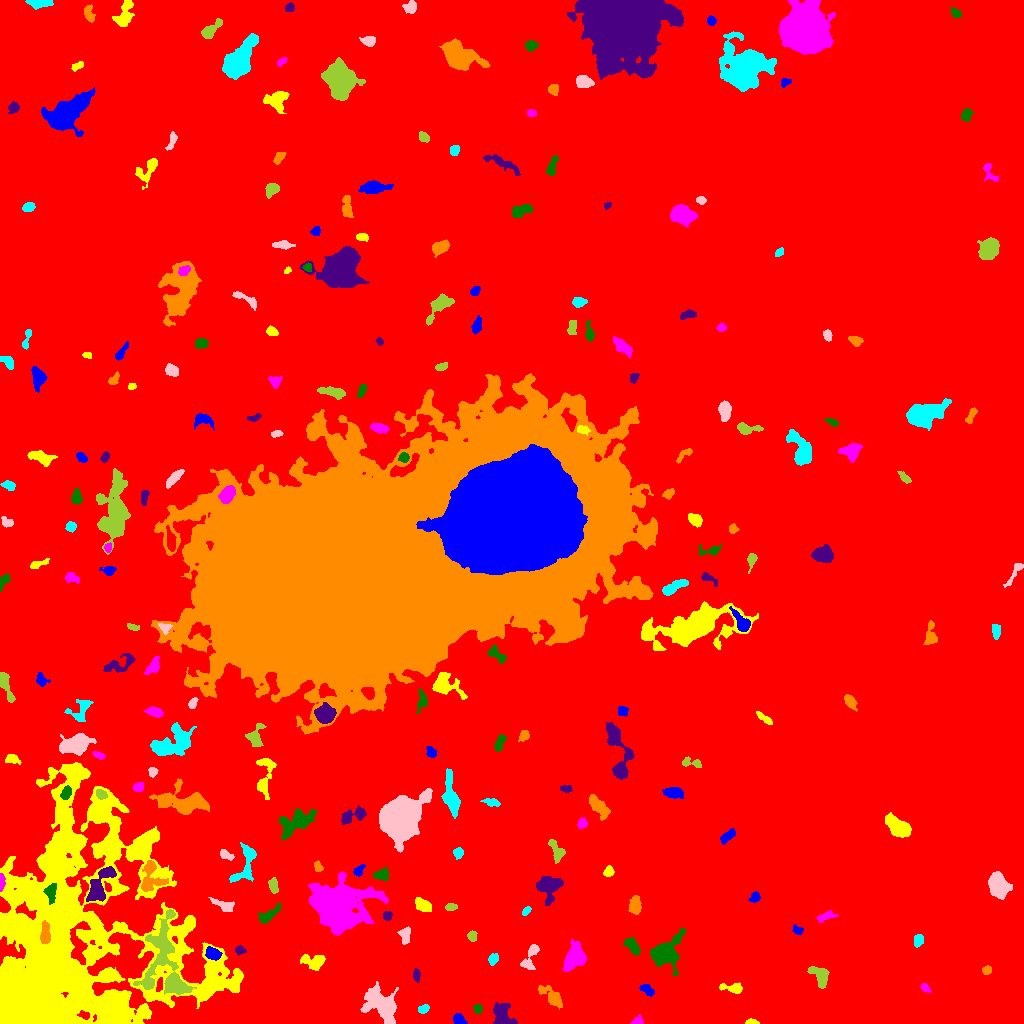

Source data for this figure (header and first rows):
ID, X, Y, A, B, theta, total_flux, mu_max, mu_median, mu_mean, R_fwhm, R_e, R10, R90, x_start, x_end, y_start, y_end, area, greylevel
0, 504.6, 493.9, 303.7, 291.7, -1.169, 3230866, 21.0, 3.0, 3.78, 68.14, 255.3, 97.4, 409, 0, 1023, 0, 1023, 854712, 3.78
1, 458.9, 3.503, 3.168, 2.465, -0.5724, 638.0, 12.0, 5.0, 5.273, 3.868, 3.338, 1.262, 5.352, 453, 467, 0, 10, 121, 13.27
2, 751.6, 1.43, 3.139, 1.283, -0.04851, 228.0, 9.0, 3.0, 3.562, 2.523, 2.394, 0.7979, 3.868, 745, 759, 0, 5, 64, 13.56
3, 637.3, 2.354, 3.013, 2.041, 0.3126, 240.0, 6.0, 3.0, 2.927, 3.909, 2.821, 0.9772, 4.406, 630, 643, 0, 9, 82, 10.93
4, 477.7, 14.94, 2.216, 1.964, -0.3912, 144.0, 6.0, 2.0, 1.8, 2.764, 2.459, 0.7979, 3.949, 473, 482, 10, 19, 80, 11.8
5, 502.3, 8.722, 6.779, 4.597, -1.04, 1313, 7.0, 4.0, 3.668, 7.919, 6.206, 2.585, 9.271, 493, 517, 0, 21, 358, 12.67
6, 551.4, 27.34, 8.206, 3.094, -0.7167, 791.0, 6.0, 3.0, 2.709, 7.024, 5.528, 2.111, 8.444, 538, 562, 14, 38, 292, 11.71
7, 423.4, 14.48, 2.59, 1.837, 0.4095, 307.0, 7.0, 4.0, 3.411, 3.827, 2.877, 1.128, 4.334, 418, 429, 10, 19, 90, 13.41
8, 382.5, 17.46, 10.28, 6.057, -0.85, 4672, 17.0, 5.0, 5.718, 7.092, 8.292, 3.038, 13.72, 360, 398, 0, 42, 817, 13.72
9, 820.2, 48.56, 5.599, 3.459, -0.8052, 786.0, 8.0, 3.0, 2.848, 5.499, 4.787, 1.784, 7.653, 807, 829, 35, 57, 276, 12.85
10, 862.6, 40.47, 6.591, 4.768, -0.001016, 800.0, 6.0, 3.0, 2.878, 6.723, 5.262, 2.111, 8.33, 847, 874, 27, 48, 278, 10.88
11, 647.2, 33.87, 3.784, 2, -0.595, 263.0, 5.0, 2.0, 2.039, 3.7, 3.432, 1.262, 5.352, 639, 654, 27, 39, 129, 11.04
12, 732.5, 35.22, 6.244, 2.163, -0.1395, 568.0, 7.0, 3.0, 3.264, 4.951, 4.068, 1.693, 6.333, 719, 742, 30, 41, 174, 12.26
13, 925.4, 35.09, 2.76, 1.701, -0.7285, 246.0, 6.0, 3.0, 3.195, 3.989, 2.764, 1.128, 4.26, 920, 931, 31, 40, 77, 11.19
14, 665.5, 71.43, 9.022, 6.069, 0.787, 3733, 14.0, 4.0, 5.418, 8.5, 7.378, 2.932, 12.32, 650, 685, 47, 95, 689, 13.42
15, 416.6, 48.45, 2.897, 1.729, -1.565, 281.0, 9.0, 3.0, 3.157, 2.459, 2.706, 0.9772, 4.514, 413, 420, 41, 55, 89, 13.16
16, 986.8, 53.3, 2.285, 2.055, 0.4484, 250.0, 6.0, 3.0, 3.165, 3.989, 2.821, 1.128, 4.334, 982, 991, 49, 58, 79, 13.16
17, 493.3, 64.15, 2.773, 2.136, 1.109, 418.0, 9.0, 3.0, 3.981, 3.613, 3.09, 1.128, 4.951, 488, 498, 58, 70, 105, 11.98
18, 530.4, 68.07, 8.097, 2.962, 1.189, 940.0, 13.0, 3.0, 4.052, 3.241, 4.618, 1.596, 7.442, 520, 539, 54, 79, 232, 14.05
19, 166.5, 55.01, 22.87, 10.39, -1.45, 6544, 22.0, 3.0, 4.491, 5.971, 9.739, 3.192, 17.82, 133, 196, 29, 114, 1457, 17.49
20, 472.7, 68.32, 2.207, 1.599, -1.238, 143.0, 5.0, 2.0, 2.383, 2.985, 2.394, 0.9772, 3.613, 469, 476, 64, 73, 60, 11.38
21, 212.5, 70.12, 3.718, 2.741, -0.5007, 1225, 15.0, 6.0, 7.0, 4.754, 3.989, 1.596, 6.333, 205, 222, 63, 77, 175, 21.0
22, 314.2, 61.73, 6.105, 3.6, -0.1184, 731.0, 7.0, 3.0, 2.668, 5.293, 4.853, 1.871, 7.59, 300, 325, 53, 69, 274, 12.67
23, 573.9, 64.45, 7.092, 4.321, 0.9246, 1518, 9.0, 3.0, 3.216, 6.817, 6.408, 2.523, 9.934, 562, 586, 52, 85, 472, 12.22
24, 632.3, 77.4, 5.225, 2.48, -0.8835, 646.0, 6.0, 3.0, 3.347, 6.457, 4.583, 1.954, 6.864, 623, 640, 68, 86, 193, 13.35
25, 240.2, 73.06, 2.518, 2.056, 0.1447, 200.0, 6.0, 2.0, 2.353, 3.385, 2.877, 0.9772, 4.442, 235, 246, 68, 78, 85, 12.35
26, 45.21, 89.78, 5.746, 2.128, -1.567, 759.0, 10.0, 4.0, 3.833, 4.853, 4.146, 1.596, 6.604, 40, 50, 80, 103, 198, 35.83
27, 918.6, 83.19, 3.064, 2.217, 1.226, 207.0, 4.0, 2.0, 1.8, 4.72, 3.241, 1.262, 5.015, 914, 923, 76, 89, 115, 10.8
28, 405.1, 89.19, 4.361, 2.676, 1.481, 518.0, 7.0, 3.0, 3.258, 4.184, 3.949, 1.493, 6.283, 397, 410, 79, 97, 159, 12.26
29, 472.3, 87.07, 2.4, 2.123, -1.421, 251.0, 7.0, 3.0, 2.728, 3.038, 2.877, 0.9772, 4.478, 467, 477, 82, 93, 92, 11.73
30, 514.2, 87.19, 4.081, 1.567, 0.05296, 269.0, 7.0, 2.0, 2.445, 2.985, 2.932, 1.128, 4.853, 508, 524, 83, 91, 110, 11.45
31, 797.6, 93.3, 2.706, 1.942, -0.4124, 271.0, 6.0, 3.0, 3.188, 4.107, 2.877, 1.128, 4.478, 792, 803, 89, 99, 85, 11.19
32, 67.49, 82.16, 65.16, 47.42, 1.336, 213505, 43.0, 6.0, 8.684, 20.19, 42.64, 14.32, 75.28, 0, 243, 0, 261, 24587, 15.68
33, 826.1, 107.2, 4.985, 2.035, 0.3564, 363.0, 5.0, 2.0, 2.612, 4.583, 3.827, 1.493, 5.89, 817, 838, 101, 113, 139, 10.61
34, 268.2, 108.5, 7.024, 2.472, 0.6543, 616.0, 7.0, 3.0, 2.892, 4.549, 4.478, 1.784, 7.181, 258, 280, 100, 121, 213, 10.89
35, 387.4, 107.6, 2.233, 2.16, 0.6402, 209.0, 5.0, 3.0, 2.549, 3.742, 2.877, 1.128, 4.37, 383, 392, 103, 112, 82, 11.55
36, 635.1, 117.5, 4.12, 2.689, 1.556, 793.0, 10.0, 3.0, 3.945, 4.754, 4.029, 1.596, 6.58, 628, 641, 109, 128, 201, 12.95
37, 526.3, 112.4, 2.317, 1.385, 0.8772, 173.0, 9.0, 2.0, 2.544, 1.871, 2.111, 0.7979, 3.7, 522, 531, 108, 117, 68, 11.54
38, 224.2, 117.8, 6.047, 2.17, -0.4044, 830.0, 11.0, 4.0, 4.368, 4.029, 3.949, 1.596, 6.652, 208, 234, 112, 126, 190, 15.37
39, 450.6, 116.4, 2.701, 1.642, 0.1259, 205.0, 6.0, 2.0, 2.44, 3.568, 2.706, 0.9772, 4.146, 445, 457, 113, 120, 84, 12.44
40, 958.1, 125.3, 5.34, 2.51, 0.1456, 718.0, 9.0, 3.0, 3.135, 3.868, 4.514, 1.596, 7.203, 945, 969, 120, 131, 229, 12.14
41, 754.7, 125.8, 2.748, 2.25, 0.8489, 295.0, 6.0, 3.0, 2.95, 4.184, 3.141, 1.262, 4.951, 748, 760, 121, 132, 100, 10.95
42, 423.2, 117.9, 4.491, 2.615, -0.5286, 988.0, 10.0, 5.0, 5.093, 5.89, 4.442, 1.784, 6.817, 415, 431, 112, 126, 194, 13.09
43, 337, 116.4, 11.8, 10.09, -0.4364, 29504, 48.0, 6.0, 11.96, 12.13, 11.81, 4.618, 21.43, 308, 388, 88, 152, 2467, 19.96
44, 50.51, 130.1, 4.458, 2.656, -1.522, 631.0, 9.0, 3.0, 3.486, 4.334, 3.989, 1.493, 6.482, 43, 56, 119, 140, 181, 31.49
45, 548.9, 137.1, 6.338, 5.753, 0.6424, 2038, 11.0, 4.0, 4.57, 7.378, 6.482, 2.585, 10.22, 536, 563, 118, 147, 446, 12.57
46, 151.1, 146.8, 8.476, 6.089, -1.485, 1484, 8.0, 3.0, 3.664, 7.59, 6.257, 2.394, 10.03, 141, 168, 132, 163, 405, 15.66
47, 245.2, 160.1, 12.1, 4.576, 1.226, 958.0, 7.0, 2.0, 2.325, 4.514, 6.129, 2.185, 9.821, 229, 256, 141, 181, 412, 11.33
48, 997.2, 140.3, 5.816, 4.137, -1.266, 2288, 16.0, 4.0, 4.963, 5.781, 5.441, 2.111, 9.69, 988, 1012, 124, 152, 461, 13.96
49, 273.5, 137.3, 3.73, 2.005, -1.404, 470.0, 7.0, 3.0, 3.615, 4.478, 3.432, 1.382, 5.412, 268, 278, 130, 146, 130, 12.62
50, 466.4, 145.4, 5.835, 3.214, -0.2533, 1518, 11.0, 4.0, 4.037, 6.308, 5.441, 2.185, 8.575, 452, 479, 136, 154, 376, 13.04
51, 358.3, 152.5, 3.254, 1.987, 0.9778, 414.0, 10.0, 4.0, 4.14, 3.568, 2.985, 1.128, 4.754, 353, 365, 147, 159, 100, 17.14
52, 609, 151.8, 2.419, 2.184, 1.137, 277.0, 7.0, 2.0, 2.77, 3.29, 2.877, 1.128, 4.583, 603, 614, 147, 158, 100, 11.77
53, 1.267, 141.6, 3.773, 1.192, 1.537, 345.0, 10.0, 3.0, 3.966, 3.338, 2.523, 0.9772, 4.068, 0, 5, 132, 150, 87, 18.97
54, 381, 148.4, 3.48, 2.523, -0.05305, 407.0, 6.0, 2.0, 2.609, 4.951, 3.656, 1.382, 5.726, 373, 388, 142, 157, 156, 14.61
55, 98.07, 136.7, 10.15, 3.947, 1.055, 2146, 13.0, 4.0, 4.335, 5.171, 6.482, 2.394, 10.56, 86, 116, 122, 157, 495, 16.34
56, 317.9, 156.9, 2.849, 1.923, -1.247, 310.0, 6.0, 4.0, 3.78, 4.478, 2.985, 1.262, 4.478, 314, 323, 152, 163, 82, 13.78
57, 458.2, 170.4, 2.607, 2.315, 1.403, 446.0, 9.0, 4.0, 4.416, 3.989, 3.192, 1.262, 4.886, 453, 463, 164, 176, 101, 12.42
58, 225.7, 168.4, 3.724, 1.941, -0.4666, 219.0, 5.0, 2.0, 1.938, 3.192, 3.141, 1.128, 5.202, 220, 234, 163, 174, 113, 11.94
59, 556.8, 171.8, 6.228, 3.022, -1.159, 658.0, 8.0, 3.0, 3.148, 4.652, 4.583, 1.693, 7.225, 548, 565, 160, 184, 209, 11.15
... 189 more rows
